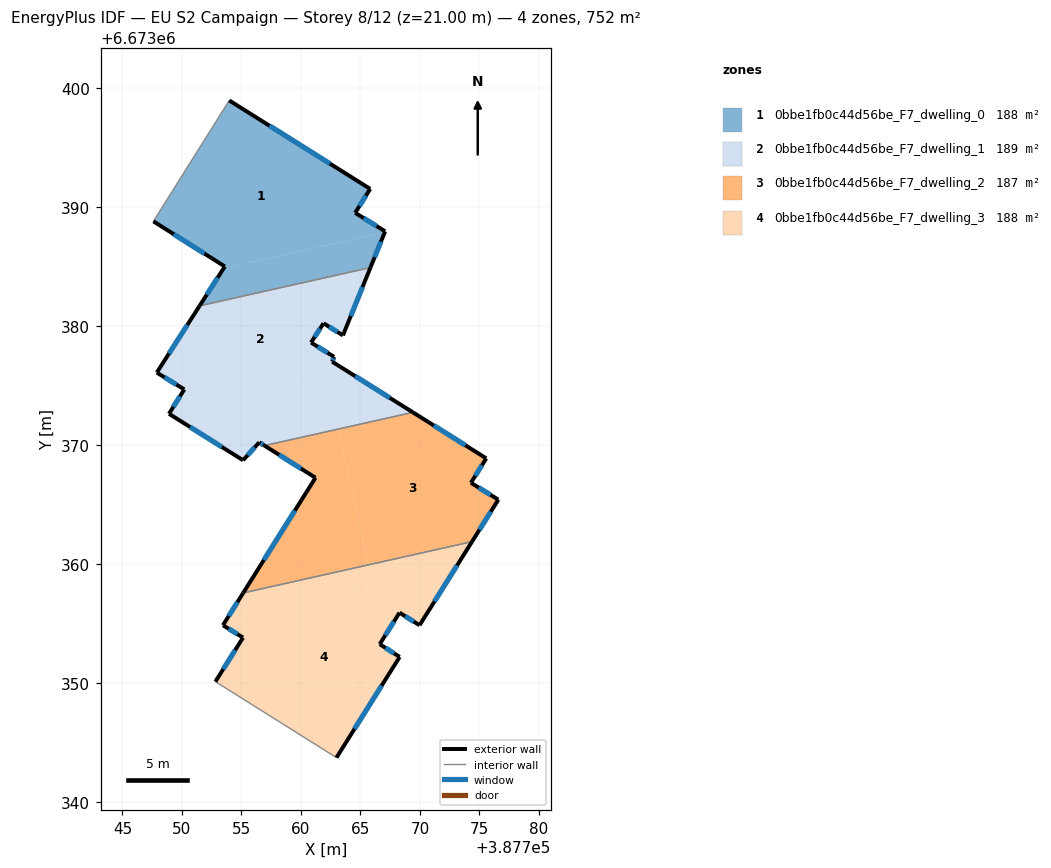
=== STOREY PLAN SPEC (per zone: floor XY polygon, exterior-wall plan segments, windows/doors) ===
zone 1: 0bbe1fb0c44d56be_F7_dwelling_0  (187.9 m²)
  floor: (387765.82, 6673391.55) (387764.56, 6673389.54) (387767.07, 6673387.99) (387767.04, 6673387.91) (387753.50, 6673384.87) (387753.60, 6673385.03) (387747.60, 6673388.83) (387753.97, 6673398.98)
  floor: (387767.04, 6673387.91) (387765.84, 6673384.94) (387751.48, 6673381.72) (387753.50, 6673384.87)
  exterior wall: (387765.82, 6673391.55) – (387753.97, 6673398.98)  [14.0 m]
    window: (387762.44, 6673393.67) – (387757.36, 6673396.86)  [7.7 m²]
  exterior wall: (387764.56, 6673389.54) – (387765.82, 6673391.55)  [2.4 m]
    window: (387764.92, 6673390.12) – (387765.46, 6673390.98)  [1.3 m²]
  exterior wall: (387767.07, 6673387.99) – (387764.56, 6673389.54)  [3.0 m]
    window: (387766.36, 6673388.43) – (387765.28, 6673389.10)  [1.6 m²]
  exterior wall: (387765.84, 6673384.94) – (387767.07, 6673387.99)  [3.3 m]
    window: (387766.19, 6673385.81) – (387766.72, 6673387.12)  [1.8 m²]
  exterior wall: (387753.60, 6673385.03) – (387751.48, 6673381.72)  [3.9 m]
    window: (387753.00, 6673384.09) – (387752.09, 6673382.67)  [2.2 m²]
  exterior wall: (387747.60, 6673388.83) – (387753.60, 6673385.03)  [7.1 m]
    window: (387749.32, 6673387.74) – (387751.89, 6673386.12)  [3.9 m²]
  interior walls: 2
zone 2: 0bbe1fb0c44d56be_F7_dwelling_1  (188.7 m²)
  floor: (387765.84, 6673384.94) (387763.53, 6673379.24) (387761.90, 6673380.26) (387760.85, 6673378.64) (387762.77, 6673377.44) (387762.26, 6673376.13) (387762.07, 6673376.09) (387749.26, 6673373.22) (387750.20, 6673374.70) (387747.89, 6673376.12) (387751.48, 6673381.72)
  floor: (387762.07, 6673376.09) (387763.13, 6673371.37) (387756.94, 6673369.98) (387756.50, 6673370.25) (387755.14, 6673368.75) (387748.91, 6673372.66) (387749.26, 6673373.22)
  floor: (387769.41, 6673372.78) (387763.13, 6673371.37) (387762.07, 6673376.09) (387762.26, 6673376.13) (387762.35, 6673376.35) (387762.78, 6673377.44) (387762.79, 6673377.43) (387762.62, 6673377.03)
  exterior wall: (387747.89, 6673376.12) – (387750.20, 6673374.70)  [2.7 m]
    window: (387748.55, 6673375.71) – (387749.54, 6673375.11)  [1.5 m²]
  exterior wall: (387751.48, 6673381.72) – (387747.89, 6673376.12)  [6.7 m]
    window: (387750.45, 6673380.12) – (387748.91, 6673377.72)  [3.7 m²]
  exterior wall: (387763.53, 6673379.24) – (387765.84, 6673384.94)  [6.2 m]
    window: (387764.19, 6673380.87) – (387765.18, 6673383.31)  [3.4 m²]
  exterior wall: (387761.90, 6673380.26) – (387763.53, 6673379.24)  [1.9 m]
    window: (387762.36, 6673379.97) – (387763.06, 6673379.53)  [1.1 m²]
  exterior wall: (387760.85, 6673378.64) – (387761.90, 6673380.26)  [1.9 m]
    window: (387761.15, 6673379.10) – (387761.60, 6673379.80)  [1.1 m²]
  exterior wall: (387762.79, 6673377.43) – (387760.85, 6673378.64)  [2.3 m]
    window: (387762.23, 6673377.78) – (387761.40, 6673378.30)  [1.3 m²]
  exterior wall: (387762.62, 6673377.03) – (387762.79, 6673377.43)  [0.4 m]
    window: (387762.67, 6673377.15) – (387762.74, 6673377.32)  [0.2 m²]
  exterior wall: (387769.41, 6673372.78) – (387762.62, 6673377.03)  [8.0 m]
    window: (387767.47, 6673373.99) – (387764.56, 6673375.82)  [4.4 m²]
  exterior wall: (387756.50, 6673370.25) – (387756.94, 6673369.98)  [0.5 m]
    window: (387756.62, 6673370.18) – (387756.81, 6673370.06)  [0.3 m²]
  exterior wall: (387755.14, 6673368.75) – (387756.50, 6673370.25)  [2.0 m]
    window: (387755.52, 6673369.18) – (387756.11, 6673369.82)  [1.1 m²]
  exterior wall: (387748.91, 6673372.66) – (387755.14, 6673368.75)  [7.3 m]
    window: (387750.69, 6673371.54) – (387753.36, 6673369.86)  [4.0 m²]
  exterior wall: (387750.20, 6673374.70) – (387748.91, 6673372.66)  [2.4 m]
    window: (387749.83, 6673374.12) – (387749.28, 6673373.24)  [1.3 m²]
  interior walls: 2
zone 3: 0bbe1fb0c44d56be_F7_dwelling_2  (187.2 m²)
  floor: (387775.57, 6673368.91) (387774.28, 6673366.86) (387776.59, 6673365.44) (387774.38, 6673361.91) (387765.69, 6673359.96) (387763.13, 6673371.37) (387769.41, 6673372.78)
  floor: (387763.13, 6673371.37) (387765.69, 6673359.96) (387755.15, 6673357.60) (387761.22, 6673367.28) (387756.94, 6673369.98)
  exterior wall: (387775.57, 6673368.91) – (387769.41, 6673372.78)  [7.3 m]
    window: (387773.81, 6673370.01) – (387771.17, 6673371.67)  [4.0 m²]
  exterior wall: (387774.28, 6673366.86) – (387775.57, 6673368.91)  [2.4 m]
    window: (387774.65, 6673367.44) – (387775.20, 6673368.32)  [1.3 m²]
  exterior wall: (387776.59, 6673365.44) – (387774.28, 6673366.86)  [2.7 m]
    window: (387775.93, 6673365.84) – (387774.94, 6673366.45)  [1.5 m²]
  exterior wall: (387774.38, 6673361.91) – (387776.59, 6673365.44)  [4.2 m]
    window: (387775.01, 6673362.92) – (387775.96, 6673364.43)  [2.3 m²]
  exterior wall: (387761.22, 6673367.28) – (387755.15, 6673357.60)  [11.4 m]
    window: (387759.49, 6673364.51) – (387756.88, 6673360.36)  [6.3 m²]
  exterior wall: (387756.94, 6673369.98) – (387761.22, 6673367.28)  [5.1 m]
    window: (387758.16, 6673369.21) – (387760.00, 6673368.05)  [2.8 m²]
  interior walls: 2
zone 4: 0bbe1fb0c44d56be_F7_dwelling_3  (187.9 m²)
  floor: (387772.95, 6673359.63) (387769.97, 6673354.88) (387768.28, 6673355.94) (387766.62, 6673353.29) (387768.29, 6673352.22) (387762.99, 6673343.76) (387752.81, 6673350.14) (387755.13, 6673353.84) (387753.44, 6673354.88) (387753.72, 6673355.32)
  floor: (387765.69, 6673359.96) (387766.10, 6673358.10) (387753.72, 6673355.32) (387755.15, 6673357.60)
  floor: (387774.38, 6673361.91) (387772.95, 6673359.63) (387766.10, 6673358.10) (387765.69, 6673359.96)
  exterior wall: (387769.97, 6673354.88) – (387774.38, 6673361.91)  [8.3 m]
    window: (387771.23, 6673356.89) – (387773.12, 6673359.90)  [4.6 m²]
  exterior wall: (387768.28, 6673355.94) – (387769.97, 6673354.88)  [2.0 m]
    window: (387768.76, 6673355.64) – (387769.49, 6673355.19)  [1.1 m²]
  exterior wall: (387766.62, 6673353.29) – (387768.28, 6673355.94)  [3.1 m]
    window: (387767.10, 6673354.05) – (387767.81, 6673355.18)  [1.7 m²]
  exterior wall: (387768.29, 6673352.22) – (387766.62, 6673353.29)  [2.0 m]
    window: (387767.82, 6673352.53) – (387767.10, 6673352.99)  [1.1 m²]
  exterior wall: (387762.99, 6673343.76) – (387768.29, 6673352.22)  [10.0 m]
    window: (387764.50, 6673346.18) – (387766.78, 6673349.80)  [5.5 m²]
  exterior wall: (387755.13, 6673353.84) – (387752.81, 6673350.14)  [4.4 m]
    window: (387754.47, 6673352.79) – (387753.47, 6673351.20)  [2.4 m²]
  exterior wall: (387753.44, 6673354.88) – (387755.13, 6673353.84)  [2.0 m]
    window: (387753.93, 6673354.59) – (387754.65, 6673354.14)  [1.1 m²]
  exterior wall: (387755.15, 6673357.60) – (387753.44, 6673354.88)  [3.2 m]
    window: (387754.66, 6673356.82) – (387753.93, 6673355.66)  [1.8 m²]
  interior walls: 2

=== DERIVED (storey summary) ===
Building: EU S2 Campaign
Storey: 8 of 12  (floor level z = 21.00 m)
Storey gross floor area: 751.8 m²
Zones on this storey: 4
  - 0bbe1fb0c44d56be_F7_dwelling_0: floor 187.9 m²; exterior wall 33.6 m (100.9 m²); 6 window(s) 18.5 m²; WWR 18.4%
  - 0bbe1fb0c44d56be_F7_dwelling_1: floor 188.7 m²; exterior wall 42.4 m (127.2 m²); 12 window(s) 23.4 m²; WWR 18.4%
  - 0bbe1fb0c44d56be_F7_dwelling_2: floor 187.2 m²; exterior wall 33.1 m (99.2 m²); 6 window(s) 18.2 m²; WWR 18.4%
  - 0bbe1fb0c44d56be_F7_dwelling_3: floor 187.9 m²; exterior wall 34.9 m (104.8 m²); 8 window(s) 19.3 m²; WWR 18.4%
Zone adjacency (shared interzone walls):
  - 0bbe1fb0c44d56be_F7_dwelling_0 ↔ 0bbe1fb0c44d56be_F7_dwelling_1
  - 0bbe1fb0c44d56be_F7_dwelling_1 ↔ 0bbe1fb0c44d56be_F7_dwelling_2
  - 0bbe1fb0c44d56be_F7_dwelling_2 ↔ 0bbe1fb0c44d56be_F7_dwelling_3